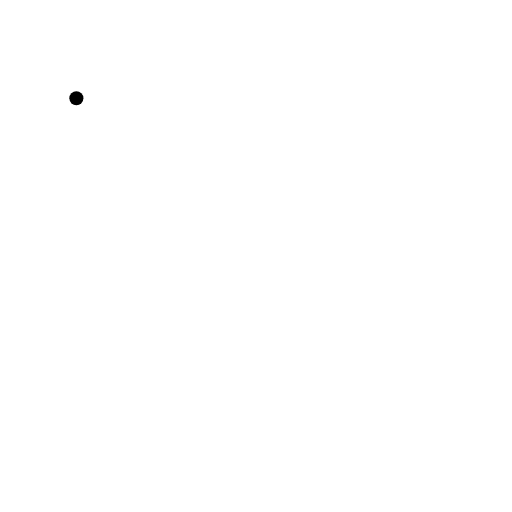
t = 0.00 s
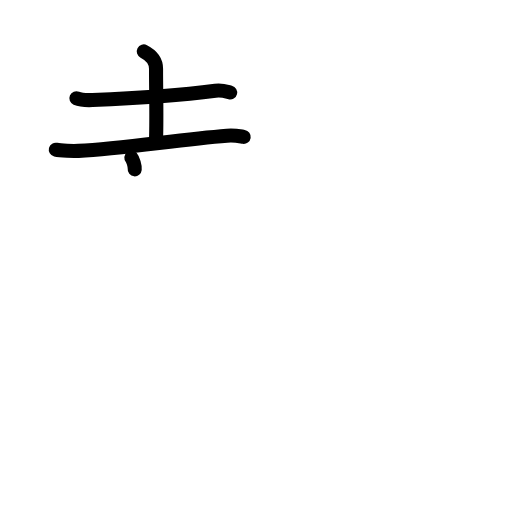
t = 3.38 s
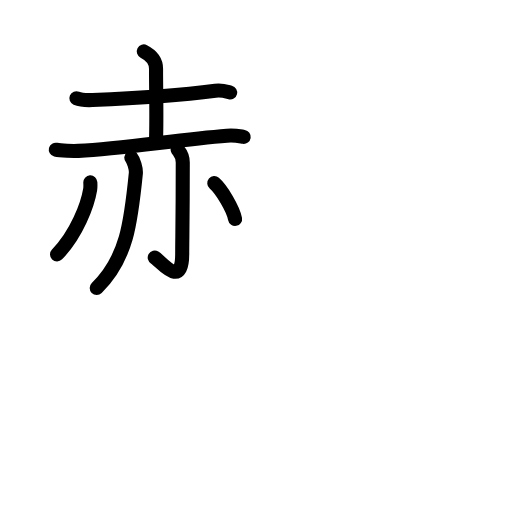
t = 6.75 s
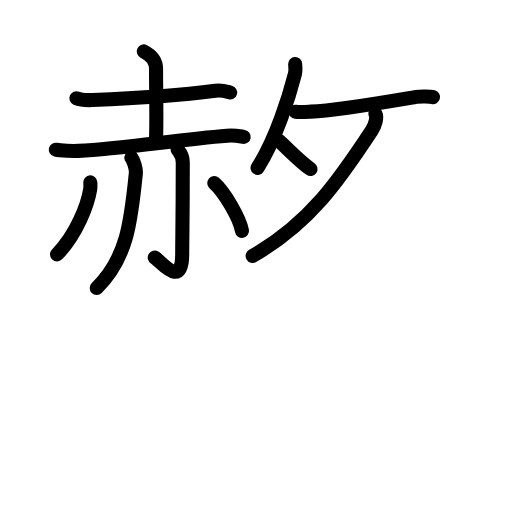
t = 10.13 s
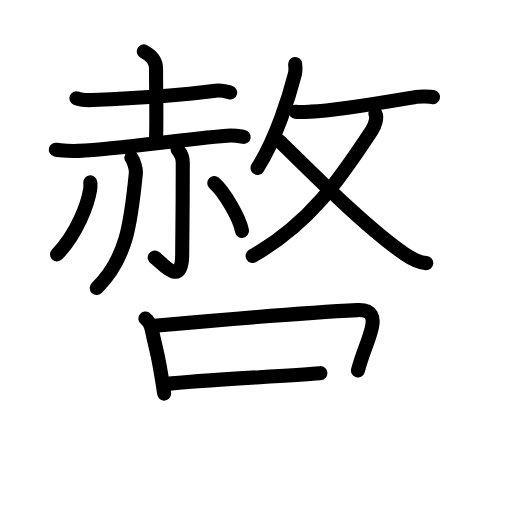
t = 13.75 s
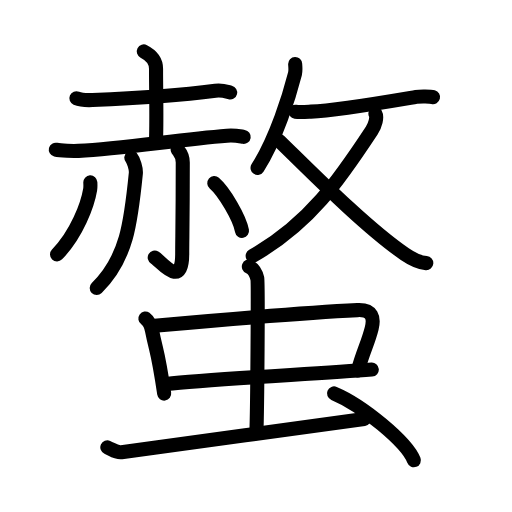
t = 17.00 s

The animated SVG that drew these frames (rendered in a browser with its animation timeline set to each time). Animation: 52 SMIL elements (animate=52); one cycle of 17.00 s.

<?xml version="1.0" encoding="UTF-8"?>
<!--
AniKanjiVG is licensed by CC-BY-SA Paul C. Sommerhoff (https://bitbucket.org/sommerhoff/anikanjivg).
AniKanjiVG uses KanjiVG which is licensed by CC-BY-SA Ulrich Apel (http://kanjivg.tagaini.net).
See also http://creativecommons.org/licenses/by-sa/3.0/
-->
<svg xmlns:kvg='http://kanjivg.tagaini.net' xmlns='http://www.w3.org/2000/svg' width='109' height='109' viewBox='0 0 109 109' style='fill:none;stroke:#000000;stroke-width:3;stroke-linecap:round;stroke-linejoin:round;' id="kvg:kanji_087ab"><g id="kvg:087ab" kvg:element="螫"><g id="kvg:087ab-g1" kvg:element="赦" kvg:position="top"><g id="kvg:087ab-g2" kvg:element="赤" kvg:position="left"><g id="kvg:087ab-g3" kvg:element="土" kvg:position="top"><path id="kvg:087ab-s1" kvg:type="㇐" d="M16.26,20.91c0.9,0.39,2.54,0.43,3.44,0.39c7.05-0.3,18.8-1.05,26.15-1.99c1.49-0.19,2.4,0.19,3.15,0.38"><animate attributeName="d" begin="0.0s" dur="0.3333333333333333s" from="M16.26,20.91C16.26,20.91,16.26,20.91,16.26,20.91" to="M16.26,20.91c0.9,0.39,2.54,0.43,3.44,0.39" />
<animate attributeName="d" begin="0.3333333333333333s" dur="0.3333333333333333s" from="M16.26,20.91c0.9,0.39,2.54,0.43,3.44,0.39c0,0,0,0,0,0,0" to="M16.26,20.91c0.9,0.39,2.54,0.43,3.44,0.39c7.05-0.3,18.8-1.05,26.15-1.99" />
<animate attributeName="d" begin="0.6666666666666666s" dur="0.3333333333333333s" from="M16.26,20.91c0.9,0.39,2.54,0.43,3.44,0.39c7.05-0.3,18.8-1.05,26.15-1.99c0,0,0,0,0,0,0" to="M16.26,20.91c0.9,0.39,2.54,0.43,3.44,0.39c7.05-0.3,18.8-1.05,26.15-1.99c1.49-0.19,2.4,0.19,3.15,0.38" />
</path>
<path id="kvg:087ab-s2" kvg:type="㇑a" d="M30.61,10.95c1.31,0.67,2.61,1.87,2.61,3.67c0,5.4,0.16,10.25,0,15.09"><animate attributeName="d" begin="1.0s" dur="0.5s" from="M30.61,10.95C30.61,10.95,30.61,10.95,30.61,10.95" to="M30.61,10.95c1.31,0.67,2.61,1.87,2.61,3.67" />
<animate attributeName="d" begin="1.5s" dur="0.5s" from="M30.61,10.95c1.31,0.67,2.61,1.87,2.61,3.67c0,0,0,0,0,0,0" to="M30.61,10.95c1.31,0.67,2.61,1.87,2.61,3.67c0,5.4,0.16,10.25,0,15.09" />
<animate attributeName="d" begin="0s" dur="1.0s" from="M-100,-100" to="M-100,-100" />
</path>
<path id="kvg:087ab-s3" kvg:type="㇐" d="M11.88,31.87c1.02,0.25,3.81,0.31,4.83,0.25c9.62-0.53,21.04-2.38,31.61-3.23c1.69-0.14,2.71,0.12,3.56,0.25"><animate attributeName="d" begin="2.0s" dur="0.3333333333333333s" from="M11.88,31.87C11.88,31.87,11.88,31.87,11.88,31.87" to="M11.88,31.87c1.02,0.25,3.81,0.31,4.83,0.25" />
<animate attributeName="d" begin="2.3333333333333335s" dur="0.3333333333333333s" from="M11.88,31.87c1.02,0.25,3.81,0.31,4.83,0.25c0,0,0,0,0,0,0" to="M11.88,31.87c1.02,0.25,3.81,0.31,4.83,0.25c9.62-0.53,21.04-2.38,31.61-3.23" />
<animate attributeName="d" begin="2.6666666666666665s" dur="0.3333333333333333s" from="M11.88,31.87c1.02,0.25,3.81,0.31,4.83,0.25c9.62-0.53,21.04-2.38,31.61-3.23c0,0,0,0,0,0,0" to="M11.88,31.87c1.02,0.25,3.81,0.31,4.83,0.25c9.62-0.53,21.04-2.38,31.61-3.23c1.69-0.14,2.71,0.12,3.56,0.25" />
<animate attributeName="d" begin="0s" dur="2.0s" from="M-100,-100" to="M-100,-100" />
</path>
</g>
<g id="kvg:087ab-g4" kvg:position="bottom"><path id="kvg:087ab-s4" kvg:type="㇒" d="M27.96,33.55c0.48,0.57,1.05,2.38,0.96,3.34C27.88,47.39,27,55,20.59,61.32"><animate attributeName="d" begin="3.0s" dur="0.5s" from="M27.96,33.55C27.96,33.55,27.96,33.55,27.96,33.55" to="M27.96,33.55c0.48,0.57,1.05,2.38,0.96,3.34" />
<animate attributeName="d" begin="3.5s" dur="0.5s" from="M27.96,33.55c0.48,0.57,1.05,2.38,0.96,3.34c0,0,0,0,0,0,0" to="M27.96,33.55c0.48,0.57,1.05,2.38,0.96,3.34C27.88,47.39,27,55,20.59,61.32" />
<animate attributeName="d" begin="0s" dur="3.0s" from="M-100,-100" to="M-100,-100" />
</path>
<path id="kvg:087ab-s5" kvg:type="㇚" d="M37.82,31.81c0.08,0.3,1.09,0.92,1.09,2.81c0,12.13-0.12,16.36-0.12,19.44c0,7.62-4.54,1.55-5.85,0.78"><animate attributeName="d" begin="4.0s" dur="0.3333333333333333s" from="M37.82,31.81C37.82,31.81,37.82,31.81,37.82,31.81" to="M37.82,31.81c0.08,0.3,1.09,0.92,1.09,2.81" />
<animate attributeName="d" begin="4.333333333333333s" dur="0.3333333333333333s" from="M37.82,31.81c0.08,0.3,1.09,0.92,1.09,2.81c0,0,0,0,0,0,0" to="M37.82,31.81c0.08,0.3,1.09,0.92,1.09,2.81c0,12.13-0.12,16.36-0.12,19.44" />
<animate attributeName="d" begin="4.666666666666667s" dur="0.3333333333333333s" from="M37.82,31.81c0.08,0.3,1.09,0.92,1.09,2.81c0,12.13-0.12,16.36-0.12,19.44c0,0,0,0,0,0,0" to="M37.82,31.81c0.08,0.3,1.09,0.92,1.09,2.81c0,12.13-0.12,16.36-0.12,19.44c0,7.62-4.54,1.55-5.85,0.78" />
<animate attributeName="d" begin="0s" dur="4.0s" from="M-100,-100" to="M-100,-100" />
</path>
<path id="kvg:087ab-s6" kvg:type="㇒" d="M19.23,38.83c0.02,0.38,0.05,0.99-0.04,1.53c-0.54,3.24-2.83,9.47-7.05,13.81"><animate attributeName="d" begin="5.0s" dur="0.5s" from="M19.23,38.83C19.23,38.83,19.23,38.83,19.23,38.83" to="M19.23,38.83c0.02,0.38,0.05,0.99-0.04,1.53" />
<animate attributeName="d" begin="5.5s" dur="0.5s" from="M19.23,38.83c0.02,0.38,0.05,0.99-0.04,1.53c0,0,0,0,0,0,0" to="M19.23,38.83c0.02,0.38,0.05,0.99-0.04,1.53c-0.54,3.24-2.83,9.47-7.05,13.81" />
<animate attributeName="d" begin="0s" dur="5.0s" from="M-100,-100" to="M-100,-100" />
</path>
<path id="kvg:087ab-s7" kvg:type="㇔" d="M45.62,38.99c2.08,1.79,5.38,7.37,5.9,10.16"><animate attributeName="d" begin="6.0s" dur="1.0s" from="M45.62,38.99C45.62,38.99,45.62,38.99,45.62,38.99" to="M45.62,38.99c2.08,1.79,5.38,7.37,5.9,10.16" />
<animate attributeName="d" begin="0s" dur="6.0s" from="M-100,-100" to="M-100,-100" />
</path>
</g>
</g>
<g id="kvg:087ab-g5" kvg:element="攵" kvg:variant="true" kvg:original="攴" kvg:position="right"><g id="kvg:087ab-g6" kvg:position="top"><path id="kvg:087ab-s8" kvg:type="㇒" d="M62.84,13.62c0.02,0.51,0.14,1.36-0.04,2.07c-1.16,4.54-3.96,13.76-7.97,20.05"><animate attributeName="d" begin="7.0s" dur="0.5s" from="M62.84,13.62C62.84,13.62,62.84,13.62,62.84,13.62" to="M62.84,13.62c0.02,0.51,0.14,1.36-0.04,2.07" />
<animate attributeName="d" begin="7.5s" dur="0.5s" from="M62.84,13.62c0.02,0.51,0.14,1.36-0.04,2.07c0,0,0,0,0,0,0" to="M62.84,13.62c0.02,0.51,0.14,1.36-0.04,2.07c-1.16,4.54-3.96,13.76-7.97,20.05" />
<animate attributeName="d" begin="0s" dur="7.0s" from="M-100,-100" to="M-100,-100" />
</path>
<path id="kvg:087ab-s9" kvg:type="㇐" d="M62.91,23.79c0.96,0.14,2.75,0,3.27-0.02C71.56,23.55,80.5,22,88.6,20.63c0.88-0.15,3.05-0.1,3.59,0.04"><animate attributeName="d" begin="8.0s" dur="0.3333333333333333s" from="M62.91,23.79C62.91,23.79,62.91,23.79,62.91,23.79" to="M62.91,23.79c0.96,0.14,2.75,0,3.27-0.02" />
<animate attributeName="d" begin="8.333333333333334s" dur="0.3333333333333333s" from="M62.91,23.79c0.96,0.14,2.75,0,3.27-0.02c0,0,0,0,0,0,0" to="M62.91,23.79c0.96,0.14,2.75,0,3.27-0.02C71.56,23.55,80.5,22,88.6,20.63" />
<animate attributeName="d" begin="8.666666666666666s" dur="0.3333333333333333s" from="M62.91,23.79c0.96,0.14,2.75,0,3.27-0.02C71.56,23.55,80.5,22,88.6,20.63c0,0,0,0,0,0,0" to="M62.91,23.79c0.96,0.14,2.75,0,3.27-0.02C71.56,23.55,80.5,22,88.6,20.63c0.88-0.15,3.05-0.1,3.59,0.04" />
<animate attributeName="d" begin="0s" dur="8.0s" from="M-100,-100" to="M-100,-100" />
</path>
</g>
<g id="kvg:087ab-g7" kvg:element="乂" kvg:position="bottom"><g id="kvg:087ab-g8" kvg:element="丿"><path id="kvg:087ab-s10" kvg:type="㇒" d="M79.92,24.21c0.42,0.73-0.01,2.41-0.79,3.59C72.25,38.25,66,47.5,53.79,54.48"><animate attributeName="d" begin="9.0s" dur="0.5s" from="M79.92,24.21C79.92,24.21,79.92,24.21,79.92,24.21" to="M79.92,24.21c0.42,0.73-0.01,2.41-0.79,3.59" />
<animate attributeName="d" begin="9.5s" dur="0.5s" from="M79.92,24.21c0.42,0.73-0.01,2.41-0.79,3.59c0,0,0,0,0,0,0" to="M79.92,24.21c0.42,0.73-0.01,2.41-0.79,3.59C72.25,38.25,66,47.5,53.79,54.48" />
<animate attributeName="d" begin="0s" dur="9.0s" from="M-100,-100" to="M-100,-100" />
</path>
</g>
<path id="kvg:087ab-s11" kvg:type="㇏" d="M59.41,29.95c6.41,6.22,18.21,18.26,26.77,24.15c1.58,1.08,3.25,1.81,4.57,1.92"><animate attributeName="d" begin="10.0s" dur="0.5s" from="M59.41,29.95C59.41,29.95,59.41,29.95,59.41,29.95" to="M59.41,29.95c6.41,6.22,18.21,18.26,26.77,24.15" />
<animate attributeName="d" begin="10.5s" dur="0.5s" from="M59.41,29.95c6.41,6.22,18.21,18.26,26.77,24.15c0,0,0,0,0,0,0" to="M59.41,29.95c6.41,6.22,18.21,18.26,26.77,24.15c1.58,1.08,3.25,1.81,4.57,1.92" />
<animate attributeName="d" begin="0s" dur="10.0s" from="M-100,-100" to="M-100,-100" />
</path>
</g>
</g>
</g>
<g id="kvg:087ab-g9" kvg:element="虫" kvg:position="bottom" kvg:radical="general"><g id="kvg:087ab-g10" kvg:element="中"><g id="kvg:087ab-g11" kvg:element="口"><path id="kvg:087ab-s12" kvg:type="㇑" d="M30.95,67.81c0.74,0.53,1.27,1.85,1.41,2.55c1.01,5.09,1.18,3.79,2.59,13.43"><animate attributeName="d" begin="11.0s" dur="0.5s" from="M30.95,67.81C30.95,67.81,30.95,67.81,30.95,67.81" to="M30.95,67.81c0.74,0.53,1.27,1.85,1.41,2.55" />
<animate attributeName="d" begin="11.5s" dur="0.5s" from="M30.95,67.81c0.74,0.53,1.27,1.85,1.41,2.55c0,0,0,0,0,0,0" to="M30.95,67.81c0.74,0.53,1.27,1.85,1.41,2.55c1.01,5.09,1.18,3.79,2.59,13.43" />
<animate attributeName="d" begin="0s" dur="11.0s" from="M-100,-100" to="M-100,-100" />
</path>
<path id="kvg:087ab-s13" kvg:type="㇕b" d="M32.92,69.36c11.3-1.02,35.01-2.95,43.19-3.34c3.19-0.15,3.57,1.68,3.02,3.88c-0.77,3.1-1.91,5.1-2.93,8.97"><animate attributeName="d" begin="12.0s" dur="0.3333333333333333s" from="M32.92,69.36C32.92,69.36,32.92,69.36,32.92,69.36" to="M32.92,69.36c11.3-1.02,35.01-2.95,43.19-3.34" />
<animate attributeName="d" begin="12.333333333333334s" dur="0.3333333333333333s" from="M32.92,69.36c11.3-1.02,35.01-2.95,43.19-3.34c0,0,0,0,0,0,0" to="M32.92,69.36c11.3-1.02,35.01-2.95,43.19-3.34c3.19-0.15,3.57,1.68,3.02,3.88" />
<animate attributeName="d" begin="12.666666666666666s" dur="0.3333333333333333s" from="M32.92,69.36c11.3-1.02,35.01-2.95,43.19-3.34c3.19-0.15,3.57,1.68,3.02,3.88c0,0,0,0,0,0,0" to="M32.92,69.36c11.3-1.02,35.01-2.95,43.19-3.34c3.19-0.15,3.57,1.68,3.02,3.88c-0.77,3.1-1.91,5.1-2.93,8.97" />
<animate attributeName="d" begin="0s" dur="12.0s" from="M-100,-100" to="M-100,-100" />
</path>
<path id="kvg:087ab-s14" kvg:type="㇐b" d="M35.38,81.74c9.09-1.02,31.05-2.1,43.77-3.06"><animate attributeName="d" begin="13.0s" dur="1.0s" from="M35.38,81.74C35.38,81.74,35.38,81.74,35.38,81.74" to="M35.38,81.74c9.09-1.02,31.05-2.1,43.77-3.06" />
<animate attributeName="d" begin="0s" dur="13.0s" from="M-100,-100" to="M-100,-100" />
</path>
</g>
<g id="kvg:087ab-g12" kvg:element="丨"><path id="kvg:087ab-s15" kvg:type="㇑a" d="M52.98,56.75c1,0.39,1.6,1.75,1.8,2.52c0.2,0.78,0,28.09-0.2,32.94"><animate attributeName="d" begin="14.0s" dur="0.5s" from="M52.98,56.75C52.98,56.75,52.98,56.75,52.98,56.75" to="M52.98,56.75c1,0.39,1.6,1.75,1.8,2.52" />
<animate attributeName="d" begin="14.5s" dur="0.5s" from="M52.98,56.75c1,0.39,1.6,1.75,1.8,2.52c0,0,0,0,0,0,0" to="M52.98,56.75c1,0.39,1.6,1.75,1.8,2.52c0.2,0.78,0,28.09-0.2,32.94" />
<animate attributeName="d" begin="0s" dur="14.0s" from="M-100,-100" to="M-100,-100" />
</path>
</g>
</g>
<path id="kvg:087ab-s16" kvg:type="㇀" d="M22.85,95.23c1.16,0.52,1.85,1.16,3.01,1.03c1.16-0.13,44.48-6.05,51.66-7.08"><animate attributeName="d" begin="15.0s" dur="0.5s" from="M22.85,95.23C22.85,95.23,22.85,95.23,22.85,95.23" to="M22.85,95.23c1.16,0.52,1.85,1.16,3.01,1.03" />
<animate attributeName="d" begin="15.5s" dur="0.5s" from="M22.85,95.23c1.16,0.52,1.85,1.16,3.01,1.03c0,0,0,0,0,0,0" to="M22.85,95.23c1.16,0.52,1.85,1.16,3.01,1.03c1.16-0.13,44.48-6.05,51.66-7.08" />
<animate attributeName="d" begin="0s" dur="15.0s" from="M-100,-100" to="M-100,-100" />
</path>
<path id="kvg:087ab-s17" kvg:type="㇔" d="M71.11,83.75c6,2.51,15.5,10.33,17,14.24"><animate attributeName="d" begin="16.0s" dur="1.0s" from="M71.11,83.75C71.11,83.75,71.11,83.75,71.11,83.75" to="M71.11,83.75c6,2.51,15.5,10.33,17,14.24" />
<animate attributeName="d" begin="0s" dur="16.0s" from="M-100,-100" to="M-100,-100" />
</path>
</g>
</g>
</svg>
